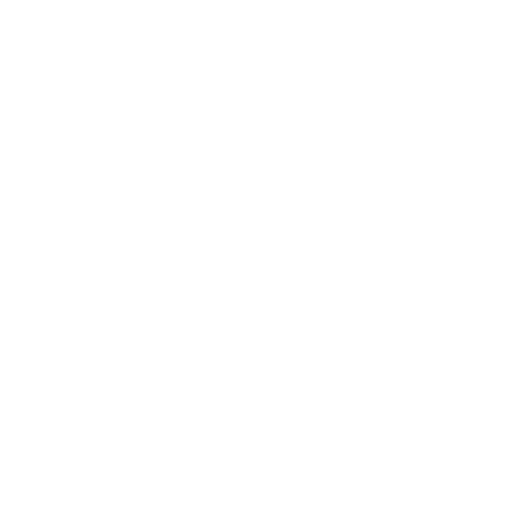
t = 0.00 s
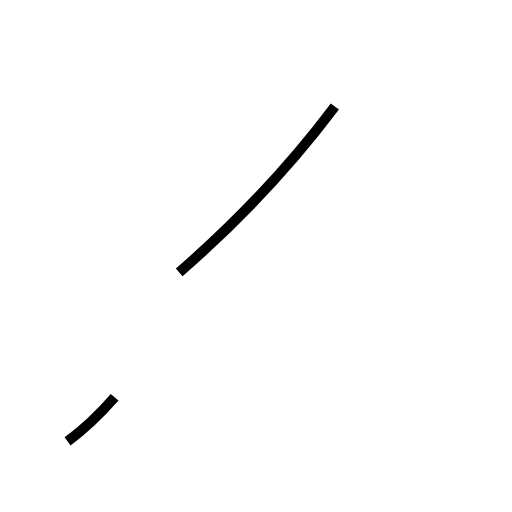
t = 0.86 s
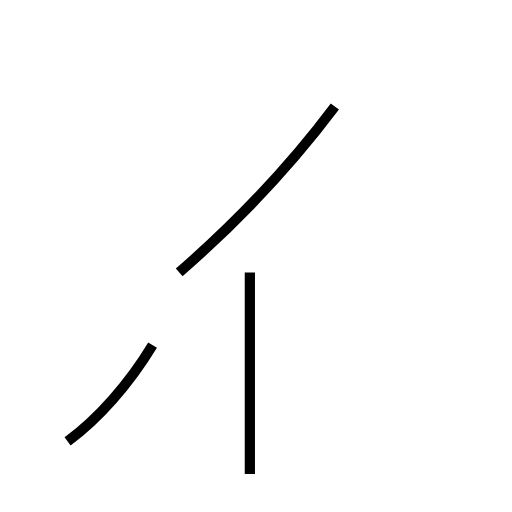
t = 1.64 s
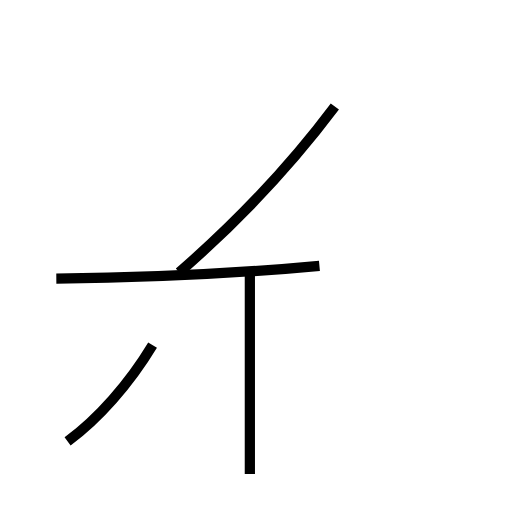
t = 2.41 s
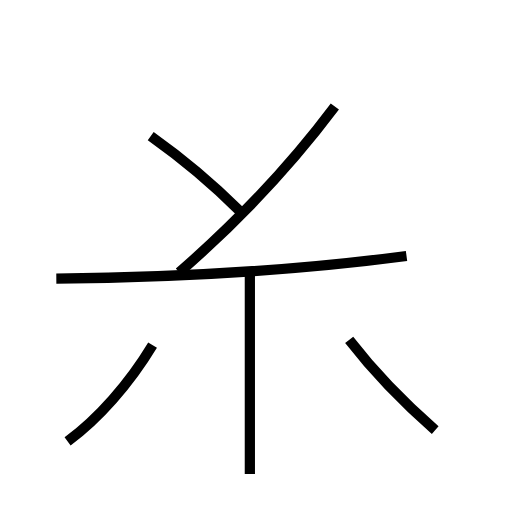
t = 3.37 s
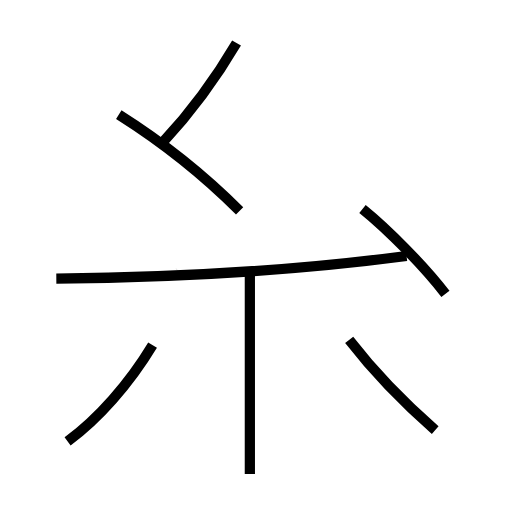
t = 4.20 s

The animated SVG that drew these frames (rendered in a browser with its animation timeline set to each time). Animation: 8 SMIL elements (animate=8); one cycle of 4.20 s.

<?xml version='1.0' encoding='utf-8'?>
<svg viewBox="0.0 -6.0 50.0 50.0" version="1.1" xmlns="http://www.w3.org/2000/svg"><rect x="-1000" y="-1000" width="2000" height="2000" stroke="white" fill="white" /><g style="fill:none;stroke:#000000;stroke-width:1"><path d="M 17.5 -17.4 C 22.9 -22.1 28.2 -27.6 32.7 -33.6 " transform="translate(0.0 38.0)" stroke-dasharray="22.255006680962197" stroke-dashoffset="22.255006680962197"><animate attributeName="stroke-dashoffset" from="22.255006680962197" to="0" dur="0.6676502004288659s" begin="0s; anim_end.end" fill="freeze" id="anim0" /></path><path d="M 6.6 -0.9 C 9.6 -3.1 12.6 -6.5 14.9 -10.3 " transform="translate(0.0 38.0)" stroke-dasharray="12.616198172239077" stroke-dashoffset="12.616198172239077"><animate attributeName="stroke-dashoffset" from="12.616198172239077" to="0" dur="0.3784859451671723s" begin="anim0.end" fill="freeze" id="anim1" /></path><path d="M 24.4 2.3 L 24.4 -17.4 " transform="translate(0.0 38.0)" stroke-dasharray="19.7" stroke-dashoffset="19.7"><animate attributeName="stroke-dashoffset" from="19.7" to="0" dur="0.591s" begin="anim1.end" fill="freeze" id="anim2" /></path><path d="M 5.5 -16.8 C 17.5 -16.9 29.1 -17.6 39.7 -19.0 " transform="translate(0.0 38.0)" stroke-dasharray="34.291893789766185" stroke-dashoffset="34.291893789766185"><animate attributeName="stroke-dashoffset" from="34.291893789766185" to="0" dur="1.0287568136929854s" begin="anim2.end" fill="freeze" id="anim3" /></path><path d="M 42.5 -2.0 C 39.4 -4.7 36.5 -7.7 34.1 -10.8 " transform="translate(0.0 38.0)" stroke-dasharray="12.184516282374622" stroke-dashoffset="12.184516282374622"><animate attributeName="stroke-dashoffset" from="12.184516282374622" to="0" dur="0.3655354884712386s" begin="anim3.end" fill="freeze" id="anim4" /></path><path d="M 23.4 -23.4 C 19.6 -27.2 15.4 -30.4 11.6 -32.8 " transform="translate(0.0 38.0)" stroke-dasharray="15.11658194523299" stroke-dashoffset="15.11658194523299"><animate attributeName="stroke-dashoffset" from="15.11658194523299" to="0" dur="0.4534974583569897s" begin="anim4.end" fill="freeze" id="anim5" /></path><path d="M 15.9 -30.1 C 18.6 -33.0 21.1 -36.4 23.1 -39.8 " transform="translate(0.0 38.0)" stroke-dasharray="12.103302942039534" stroke-dashoffset="12.103302942039534"><animate attributeName="stroke-dashoffset" from="12.103302942039534" to="0" dur="0.363099088261186s" begin="anim5.end" fill="freeze" id="anim6" /></path><path d="M 43.5 -15.3 C 41.5 -17.9 38.0 -21.5 35.4 -23.6" transform="translate(0.0 38.0)" stroke-dasharray="11.618304125023963" stroke-dashoffset="11.618304125023963"><animate attributeName="stroke-dashoffset" from="11.618304125023963" to="0" dur="0.3485491237507189s" begin="anim6.end" fill="freeze" id="anim_end" /></path></g></svg>
